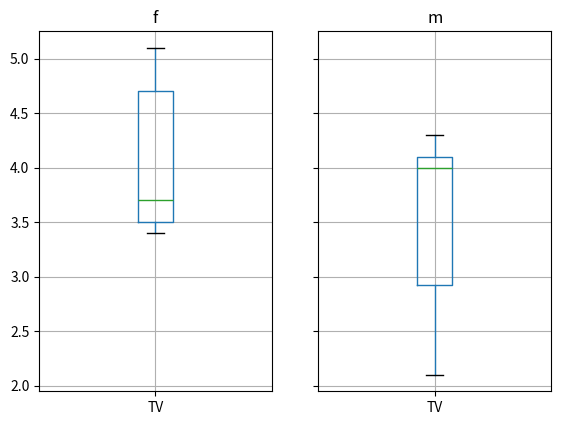

Write the Python code that produced this figure.
import pandas as pd
import matplotlib.pyplot as plt
data = pd.DataFrame({
      'Gender': ['f', 'f', 'm', 'f', 'm',
                 'm', 'f', 'm', 'f', 'm', 'm'],
      'TV': [3.4, 3.5, 2.6, 4.7, 4.1, 4.1,
             5.1, 3.9, 3.7, 2.1, 4.3]
       })

# Group the data
grouped = data.groupby('Gender')
# Do some overview statistics
print(grouped.describe())
# Plot the data:
grouped.boxplot()
plt.show()
#--------------------------------------------
# Get the groups as DataFrames
df_female = grouped.get_group('f')
# Get the corresponding numpy-array
values_female = grouped.get_group('f').values